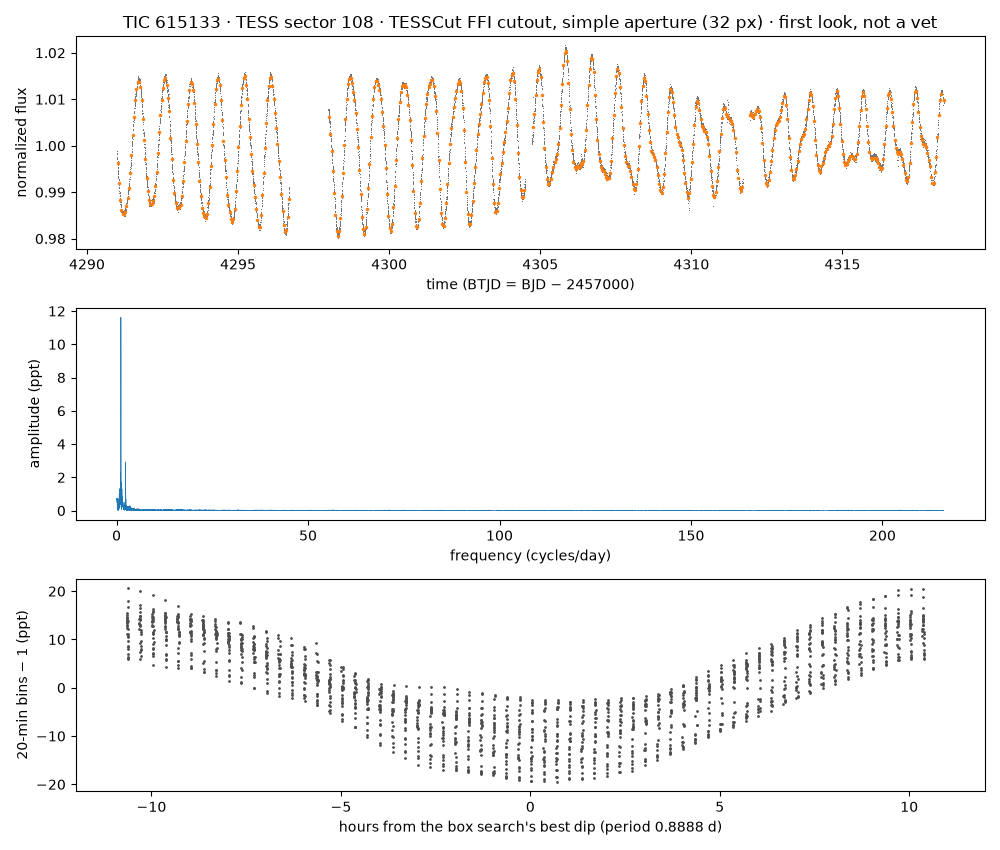

The file beside this chart, header and first rows:
time_btjd, flux_normalized, flux_e_per_s (aperture sum minus border-…
4291, 0.9986, 94247
4291, 0.9986, 94248
4291, 0.9979, 94186
4291, 0.9982, 94218
4291, 0.9975, 94143
4291, 0.9971, 94113
4291, 0.9969, 94087
4291, 0.9971, 94112
4291, 0.9965, 94053
4291, 0.9959, 93995
4291, 0.996, 94002
4291, 0.9955, 93962
4291, 0.9952, 93932
4291, 0.995, 93907
4291, 0.9946, 93871
4291, 0.994, 93813
4291, 0.9944, 93852
4291, 0.9938, 93797
4291, 0.9941, 93826
4291, 0.993, 93723
4291, 0.9928, 93708
4291, 0.9929, 93717
4291, 0.9933, 93756
4291, 0.9926, 93680
4291, 0.9924, 93669
4291, 0.9925, 93677
4291, 0.9923, 93657
4291, 0.9916, 93595
4291, 0.992, 93624
4291, 0.9915, 93586
4291, 0.9914, 93575
4291, 0.991, 93532
4291, 0.9907, 93505
4291, 0.9909, 93529
4291, 0.9901, 93451
4291, 0.9896, 93405
4291, 0.99, 93443
4291, 0.989, 93344
4291, 0.9898, 93422
4291, 0.9896, 93399
4291, 0.9895, 93394
4291, 0.9891, 93357
4291, 0.989, 93345
4291, 0.9883, 93276
4291, 0.989, 93342
4291, 0.9886, 93311
4291, 0.9873, 93187
4291, 0.9876, 93214
4291, 0.9879, 93239
4291, 0.9872, 93179
4291, 0.9872, 93177
4291, 0.9877, 93225
4291, 0.9869, 93149
4291, 0.9871, 93165
4291, 0.9872, 93180
4291, 0.9869, 93146
4291, 0.9871, 93169
4291, 0.9869, 93143
4291, 0.9862, 93082
4291, 0.9865, 93110
... 10,939 more rows
